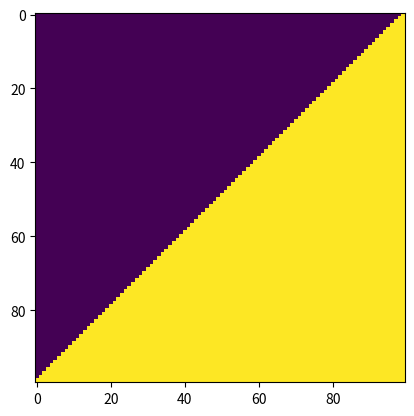
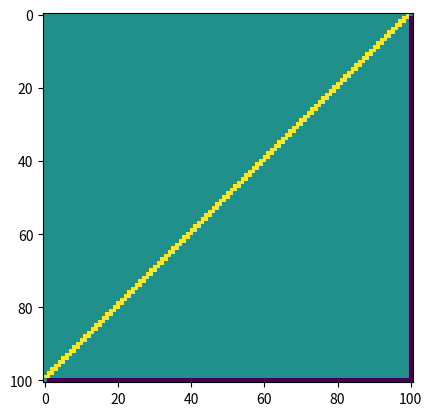

Recreate these plots in Python, in order.
import itertools
import math
from scipy.signal import convolve2d
import numpy as np
import copy
import matplotlib.pyplot as plt

def smart_sub_shit(mask, div_length):
    max_val = max(mask)
    divisor = []
    quotient = []
    subdivisor = []
    found_divisor = False
    for submask in itertools.product(range(-max_val, max_val)[::-1], repeat=div_length):
        if not submask[0]:
            continue
        divisor, remainder = deconvolve(mask, submask)
        if sum(abs(remainder)) == 0:
            quotient = submask
            found_divisor = True
            break
    if not found_divisor:
        if div_length < len(mask)-1:
            smart_sub_shit(mask, div_length+1)
        else:
            print("Cant find shit for {}".format(mask))
    else:
        if len(divisor) > 2:
            smart_sub_shit(divisor.astype("int"), 2)
    #print(divisor)
    #print(subdivisor)
    return {"Quotient": quotient, "Divisor": list(divisor), "Subdivisor": list(subdivisor)}

def deconvolve_mask(mask):
    quoti, div, subdiv = smart_sub_shit(mask)
    sol = quoti,

def get_sub_shit(mask):
    max__nr_sub_masks = len(mask)
    max_val = max(mask)
    min_val = min(mask)
    submasks = None
    all_combs = [list(itertools.product(range(-max_val-1, max_val+1), repeat=length+1))
                                for length in range(max__nr_sub_masks)]
    for nr_sub_masks in range(max__nr_sub_masks, 1, -1):
        all_combs_each_mask = all_combs[:len(all_combs)-(nr_sub_masks-1)]
        combs_of_all_submasks = list(itertools.chain.from_iterable(all_combs_each_mask))
        temp_comb_holder = []
        for i in range(nr_sub_masks):
            temp_comb_holder.append(combs_of_all_submasks)
        all_possible_combs_for_all_masks = list(product(*temp_comb_holder))

        combination_found = False
        for comb in all_possible_combs_for_all_masks:
            print(comb)
            if len(comb) == 2 and comb[0] == (1,0,1) and comb[1] == (1,1):
                x = 1
            convolution_this_comb = do_convolution(list(comb))
            if convolution_this_comb == mask:
                submasks = comb
                combination_found = True
                break
        if combination_found:
            break
    return submasks


def product(*args):
    pools = map(tuple, args)
    result = [[]]
    for pool in pools:
        result = [x+[y] for x in result for y in pool]
    for prod in result:
        yield tuple(prod)


def do_convolution(*set_of_masks):
    convolution = None
    for masks in set_of_masks:
        if len(masks) > 1:
            convolution = masks[0]
            for mask_i in range(1, len(masks)):
                convolution = list(np.convolve(convolution, masks[mask_i]))
        else:
            convolution = masks
    return convolution

def wtf():
    print("here")
    for a in range(10):
        for b in range(2,4):
            if a==b:
                # Break the inner loop...
                break
        else:
            # Continue if the inner loop wasn't broken.
            continue
        # Inner loop was broken, break the outer.
        break



x = np.ones((100, 100))
x = np.triu(x)
x = np.flip(x,axis = 0)
plt.figure("1")
plt.imshow(x)
plt.show()
z = np.array([[1,0], [0,-1]])
y = convolve2d(x, z)
#print(y)
plt.figure("2")
plt.imshow(y)
plt.show()